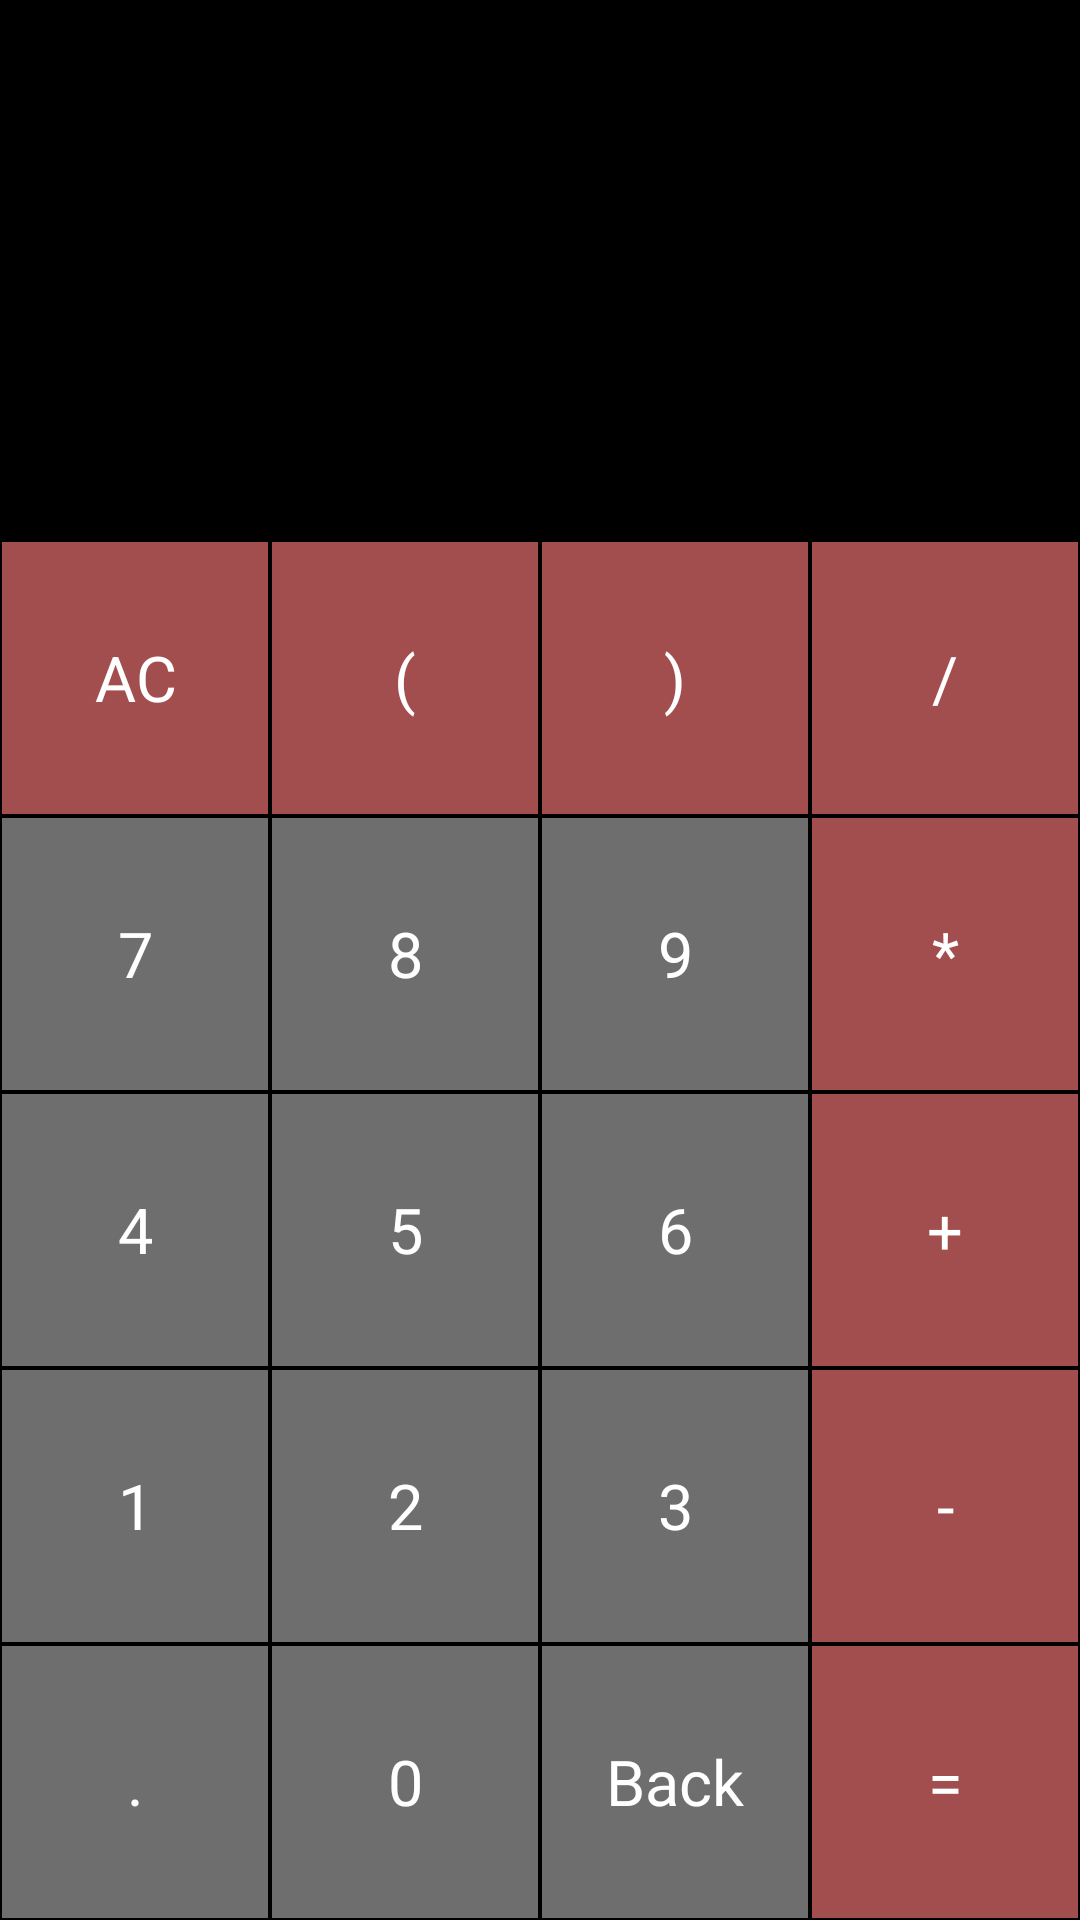

Reconstruct the res/layout file that produces this screen, plus the resources it refers to.
<!-- AndroidManifest.xml: application theme Theme.AppCompat.Light -->
<!-- res/layout/activity_main.xml -->
<?xml version="1.0" encoding="utf-8"?>
<LinearLayout xmlns:android="http://schemas.android.com/apk/res/android"
    xmlns:app="http://schemas.android.com/apk/res-auto"
    xmlns:tools="http://schemas.android.com/tools"
    android:layout_width="match_parent"
    android:layout_height="match_parent"
    android:background="@android:color/black"
    android:orientation="vertical"
    tools:context=".MainActivity">

    <TextView
        android:id="@+id/calculation"
        android:layout_width="match_parent"
        android:layout_height="80sp"
        android:ellipsize="start"
        android:gravity="end"
        android:singleLine="true"
        android:text=""
        android:textColor="@android:color/white"
        android:textSize="40sp" />

    <TextView
        android:id="@+id/result"
        android:layout_width="match_parent"
        android:layout_height="100sp"
        android:ellipsize="end"
        android:gravity="end"
        android:singleLine="true"
        android:text=""
        android:textColor="@android:color/white"
        android:textSize="40sp" />

    <LinearLayout
        android:layout_width="match_parent"
        android:layout_height="match_parent"
        android:orientation="vertical">

        <LinearLayout
            android:layout_width="match_parent"
            android:layout_height="0dp"
            android:layout_weight="1"
            android:orientation="horizontal">

            <TextView
                android:id="@+id/btn_AC"
                style="@style/ActionButton"
                android:text="AC" />

            <TextView
                android:id="@+id/btn_left_bracket"
                style="@style/ActionButton"
                android:text="(" />

            <TextView
                android:id="@+id/btn_right_bracket"
                style="@style/ActionButton"
                android:text=")" />

            <TextView
                android:id="@+id/btn_divide"
                style="@style/ActionButton"
                android:text="/" />
        </LinearLayout>

        <LinearLayout
            android:layout_width="match_parent"
            android:layout_height="0dp"
            android:layout_weight="1"
            android:orientation="horizontal">

            <TextView
                android:id="@+id/btn_7"
                style="@style/NumberButton"
                android:text="7" />

            <TextView
                android:id="@+id/btn_8"
                style="@style/NumberButton"
                android:text="8" />

            <TextView
                android:id="@+id/btn_9"
                style="@style/NumberButton"
                android:text="9" />

            <TextView
                android:id="@+id/btn_multiply"
                style="@style/ActionButton"
                android:text="*" />
        </LinearLayout>

        <LinearLayout
            android:layout_width="match_parent"
            android:layout_height="0dp"
            android:layout_weight="1"
            android:orientation="horizontal">

            <TextView
                android:id="@+id/btn_4"
                style="@style/NumberButton"
                android:text="4" />

            <TextView
                android:id="@+id/btn_5"
                style="@style/NumberButton"
                android:text="5" />

            <TextView
                android:id="@+id/btn_6"
                style="@style/NumberButton"
                android:text="6" />

            <TextView
                android:id="@+id/btn_plus"
                style="@style/ActionButton"
                android:text="+" />
        </LinearLayout>

        <LinearLayout
            android:layout_width="match_parent"
            android:layout_height="0dp"
            android:layout_weight="1"
            android:orientation="horizontal">

            <TextView
                android:id="@+id/btn_1"
                style="@style/NumberButton"
                android:text="1" />

            <TextView
                android:id="@+id/btn_2"
                style="@style/NumberButton"
                android:text="2" />

            <TextView
                android:id="@+id/btn_3"
                style="@style/NumberButton"
                android:text="3" />

            <TextView
                android:id="@+id/btn_minus"
                style="@style/ActionButton"
                android:text="-" />
        </LinearLayout>

        <LinearLayout
            android:layout_width="match_parent"
            android:layout_height="0dp"
            android:layout_weight="1"
            android:orientation="horizontal">

            <TextView
                android:id="@+id/btn_dot"
                style="@style/NumberButton"
                android:text="." />

            <TextView
                android:id="@+id/btn_0"
                style="@style/NumberButton"
                android:text="0" />

            <TextView
                android:id="@+id/btn_back"
                style="@style/NumberButton"
                android:text="Back" />

            <TextView
                android:id="@+id/btn_equal"
                style="@style/ActionButton"
                android:text="=" />
        </LinearLayout>

    </LinearLayout>


</LinearLayout>
<!-- resources referenced by this layout -->
<resources>
  <style name="ActionButton">
          <item name="android:layout_width">0dp</item>
          <item name="android:layout_height">match_parent</item>
          <item name="android:layout_weight">1</item>
          <item name="android:background">#a34e4e</item>
          <item name="android:textSize">21sp</item>
          <item name="android:textColor">#ffffff</item>
          <item name="android:gravity">center</item>
          <item name="android:layout_margin">0.75dp</item>
  
      </style>
  <style name="NumberButton">
          <item name="android:layout_width">0dp</item>
          <item name="android:layout_height">match_parent</item>
          <item name="android:layout_weight">1</item>
          <item name="android:background">#6e6e6e</item>
          <item name="android:textSize">21sp</item>
          <item name="android:textColor">#ffffff</item>
          <item name="android:gravity">center</item>
          <item name="android:layout_margin">0.5dp</item>
  
      </style>
</resources>
